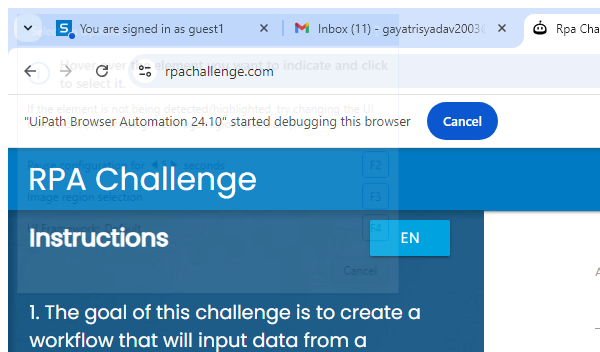
Workflow: Full vs Partial

Step 1: Attach Browser 'chrome.exe Rpa' in window 'Rpa Challenge' (chrome.exe)
